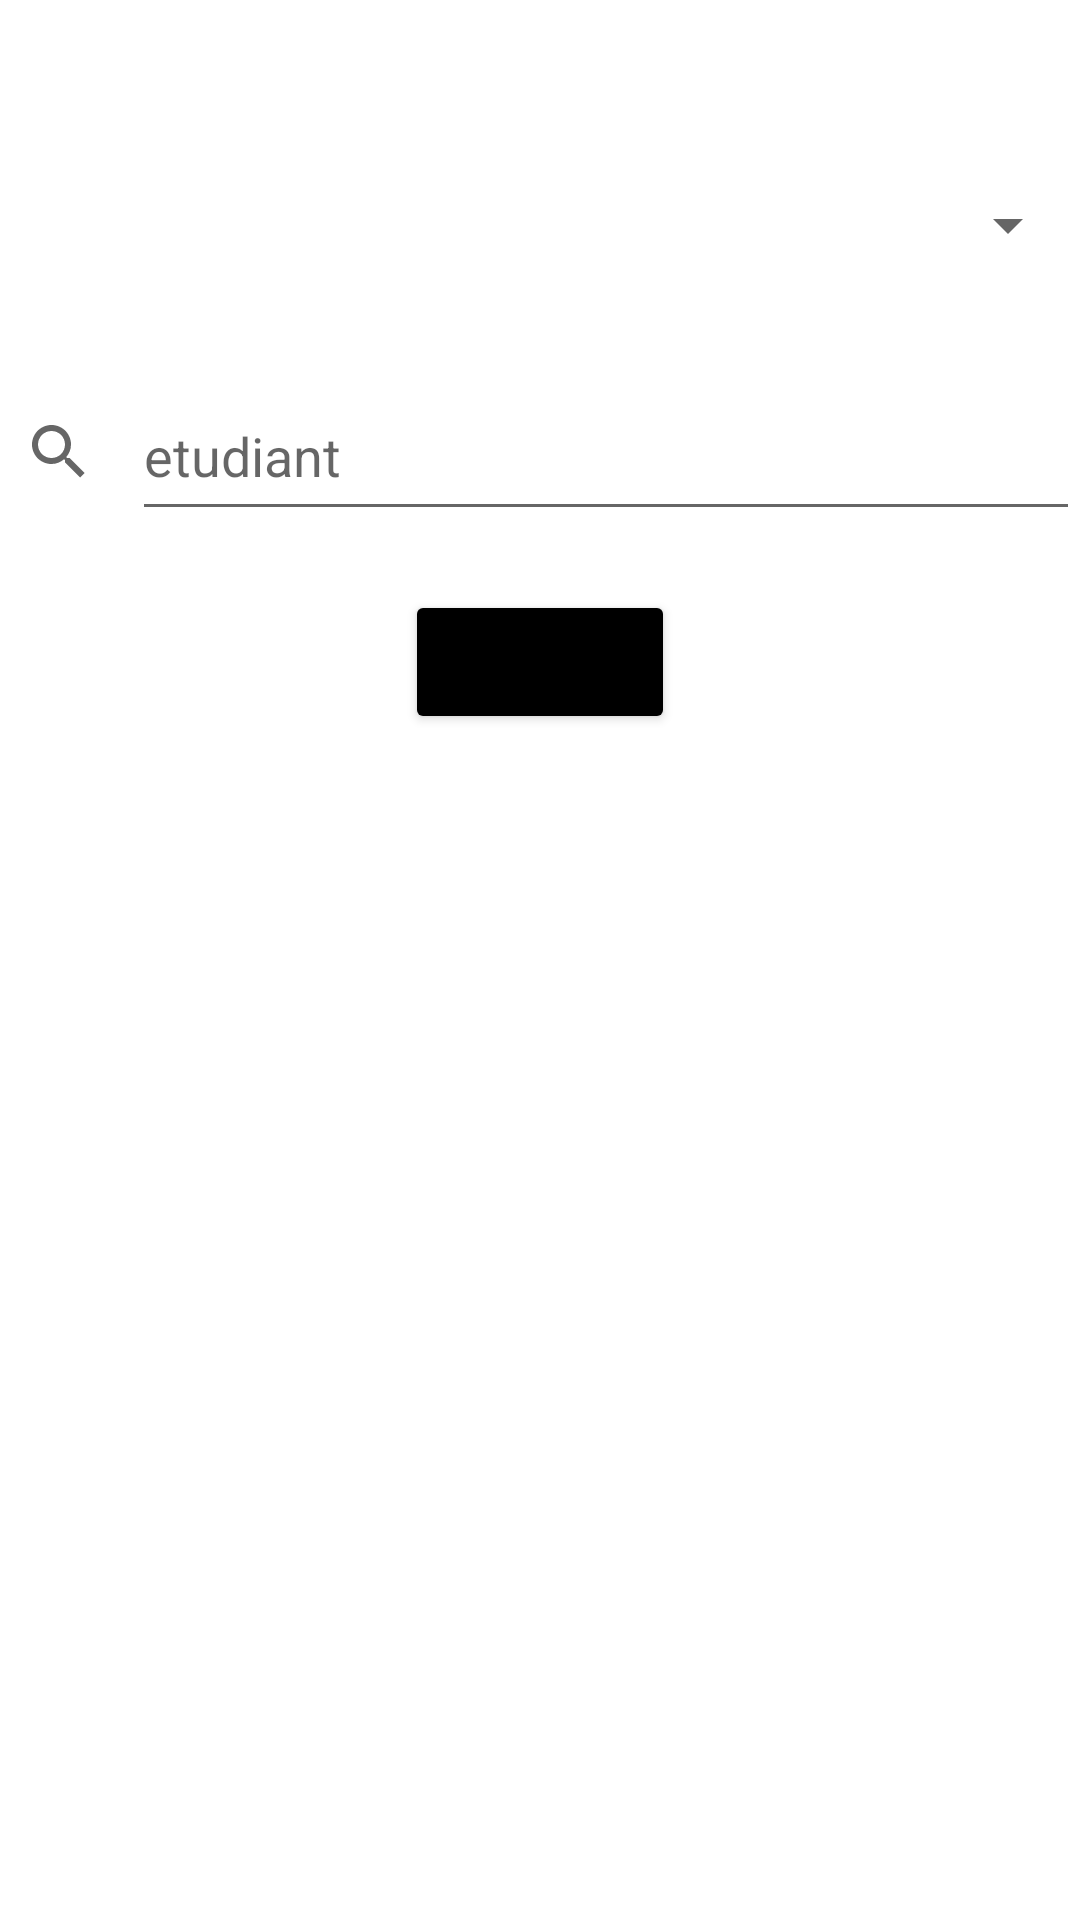

Write the Android layout XML for this screen, with the resource values it uses.
<!-- AndroidManifest.xml: application theme Theme.StudentAndroidApp -->
<!-- res/layout/activity_main.xml -->
<?xml version="1.0" encoding="utf-8"?>
<androidx.constraintlayout.widget.ConstraintLayout xmlns:android="http://schemas.android.com/apk/res/android"
    xmlns:app="http://schemas.android.com/apk/res-auto"
    xmlns:tools="http://schemas.android.com/tools"
    android:layout_width="match_parent"
    android:layout_height="match_parent"
    tools:context=".MainActivity">

    <Spinner
        android:id="@+id/spinner"
        android:layout_width="match_parent"
        android:layout_height="50dp"
        android:layout_marginTop="50dp"
        android:layout_marginLeft="10dp"
        app:layout_constraintLeft_toLeftOf="parent"
        app:layout_constraintRight_toRightOf="parent"
        app:layout_constraintStart_toStartOf="parent"
        app:layout_constraintTop_toTopOf="parent"></Spinner>


    <EditText
        android:id="@+id/searchBar"
        android:layout_width="match_parent"
        android:layout_height="53dp"
        android:layout_marginStart="44dp"
        android:layout_marginTop="24dp"
        android:ems="10"
        android:hint="etudiant"
        android:inputType="textPersonName"
        app:layout_constraintStart_toEndOf="@+id/searchView"
        app:layout_constraintTop_toBottomOf="@+id/spinner"
        />

    <SearchView
        android:id="@+id/searchView"
        android:layout_width="39dp"
        android:layout_height="53dp"
        android:layout_marginTop="24dp"
        app:layout_constraintStart_toStartOf="parent"
        app:layout_constraintTop_toBottomOf="@+id/spinner" />


    <androidx.recyclerview.widget.RecyclerView
        android:id="@+id/recyclerView"
        android:layout_width="match_parent"
        android:layout_height="match_parent"
        android:layout_marginTop="264dp"
        app:layout_constraintStart_toStartOf="parent"
        app:layout_constraintTop_toTopOf="parent" />

    <LinearLayout
        android:layout_width="match_parent"
        android:layout_height="wrap_content"
        android:gravity="center"
        app:layout_constraintBottom_toTopOf="@+id/recyclerView"
        app:layout_constraintTop_toBottomOf="@+id/searchBar"
        tools:ignore="MissingConstraints"
        tools:layout_editor_absoluteX="0dp">

        <Button
            android:id="@+id/button"
            android:layout_width="wrap_content"
            android:layout_height="wrap_content"
            android:backgroundTint="@color/black"
            android:gravity="center"
            android:onClick="filter"
            android:text="NO FILTER"
            app:layout_constraintBottom_toTopOf="@+id/recyclerView"
            app:layout_constraintTop_toBottomOf="@+id/searchBar"
            app:layout_constraintVertical_bias="1.0"
            tools:ignore="MissingConstraints,UsingOnClickInXml"
            tools:layout_editor_absoluteX="127dp" />
    </LinearLayout>
</androidx.constraintlayout.widget.ConstraintLayout>
<!-- resources referenced by this layout -->
<resources>
  <style name="Theme.StudentAndroidApp" parent="Theme.MaterialComponents.DayNight.DarkActionBar">
          
          <item name="colorPrimary">@color/purple_500</item>
          <item name="colorPrimaryVariant">@color/purple_700</item>
          <item name="colorOnPrimary">@color/white</item>
          
          <item name="colorSecondary">@color/teal_200</item>
          <item name="colorSecondaryVariant">@color/teal_700</item>
          <item name="colorOnSecondary">@color/black</item>
          
          <item name="android:statusBarColor">?attr/colorPrimaryVariant</item>
          
      </style>
  <!-- not gathered from this repository: default colours our renderer supplied (Android Studio template values) -->
  <color name="purple_500">#FF6200EE</color>
  <color name="purple_700">#FF3700B3</color>
  <color name="teal_200">#FF03DAC5</color>
  <color name="teal_700">#FF018786</color>
  <color name="black">#FF000000</color>
  <color name="white">#FFFFFFFF</color>
</resources>
